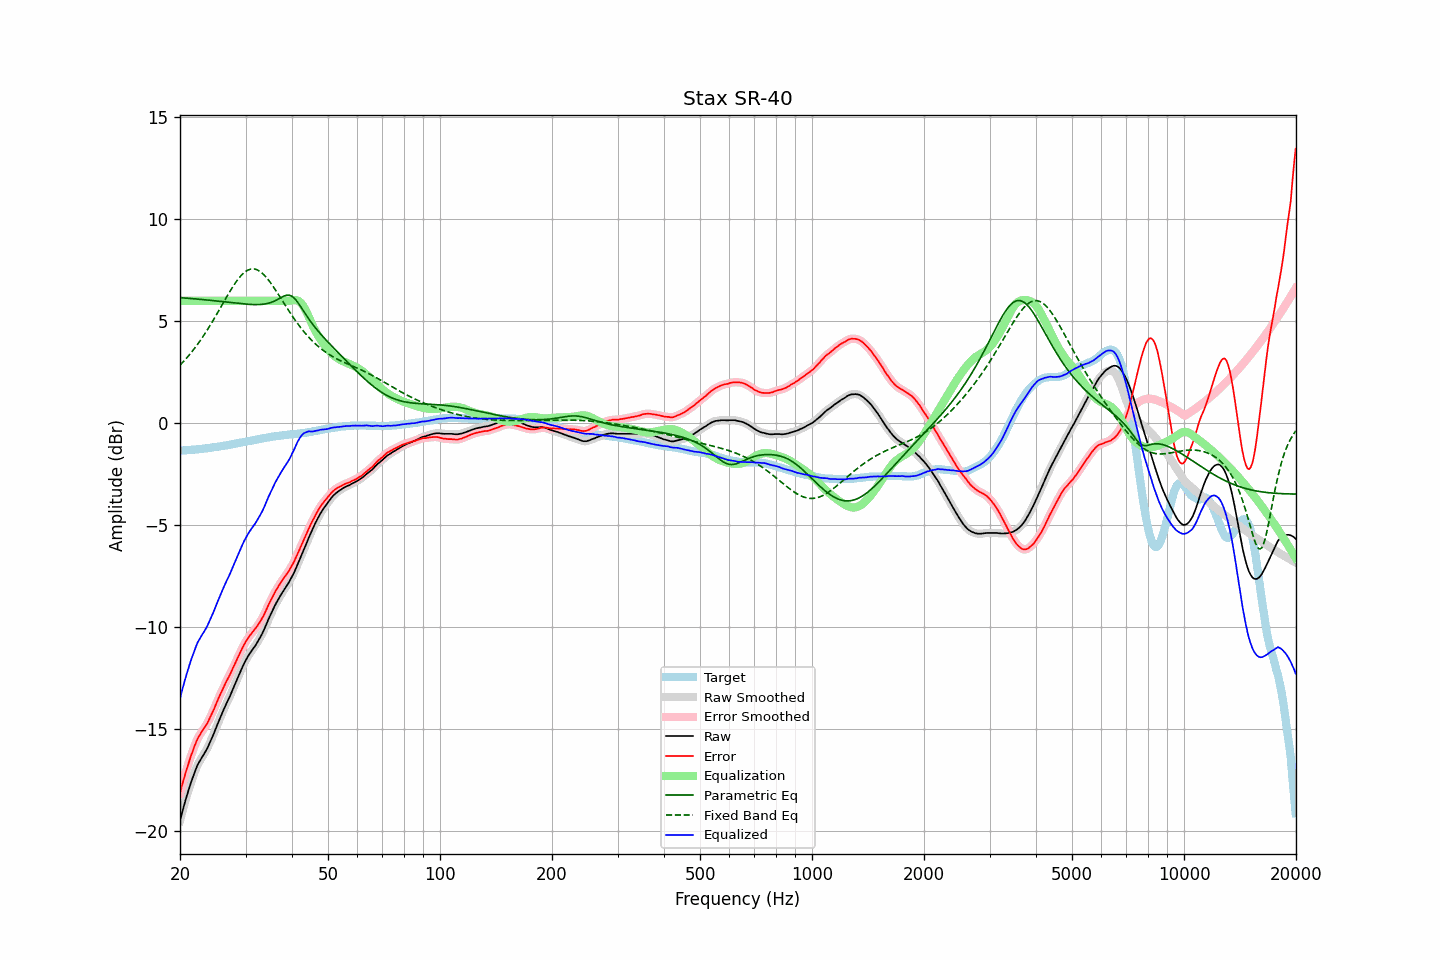

The data file committed next to this chart (first rows):
frequency, raw, error, smoothed, error_smoothed, equalization, parametric_eq, fixed_band_eq, equalized_raw, equalized_smoothed, target
20.00, -19.51, -18.16, -19.51, -18.15, 6.00, 6.15, 2.84, -13.51, -13.51, -1.35
20.20, -19.20, -17.85, -19.20, -17.85, 6.00, 6.15, 2.92, -13.20, -13.20, -1.35
20.40, -18.90, -17.56, -18.90, -17.56, 6.00, 6.14, 3.01, -12.90, -12.90, -1.34
20.61, -18.62, -17.29, -18.62, -17.29, 6.00, 6.14, 3.09, -12.62, -12.62, -1.33
20.81, -18.35, -17.01, -18.35, -17.02, 6.00, 6.13, 3.18, -12.35, -12.35, -1.33
21.02, -18.09, -16.77, -18.09, -16.76, 6.00, 6.12, 3.27, -12.09, -12.09, -1.32
21.23, -17.84, -16.52, -17.84, -16.52, 6.00, 6.12, 3.36, -11.84, -11.84, -1.32
21.44, -17.60, -16.28, -17.60, -16.29, 6.00, 6.11, 3.46, -11.60, -11.60, -1.31
21.66, -17.38, -16.08, -17.37, -16.07, 6.00, 6.10, 3.56, -11.38, -11.37, -1.30
21.87, -17.15, -15.85, -17.15, -15.85, 6.00, 6.10, 3.66, -11.15, -11.15, -1.30
22.09, -16.95, -15.65, -16.95, -15.66, 6.00, 6.09, 3.76, -10.95, -10.95, -1.29
22.31, -16.76, -15.47, -16.77, -15.48, 6.00, 6.08, 3.87, -10.76, -10.77, -1.28
22.54, -16.62, -15.34, -16.61, -15.33, 6.00, 6.07, 3.98, -10.62, -10.61, -1.28
22.76, -16.48, -15.20, -16.48, -15.21, 6.00, 6.07, 4.09, -10.48, -10.48, -1.27
22.99, -16.35, -15.09, -16.35, -15.09, 6.00, 6.06, 4.21, -10.35, -10.35, -1.26
23.22, -16.23, -14.98, -16.22, -14.97, 6.00, 6.05, 4.33, -10.23, -10.22, -1.25
23.45, -16.09, -14.85, -16.09, -14.85, 6.00, 6.04, 4.45, -10.09, -10.09, -1.24
23.69, -15.95, -14.72, -15.94, -14.71, 6.00, 6.04, 4.57, -9.95, -9.94, -1.23
23.92, -15.78, -14.55, -15.78, -14.56, 6.00, 6.03, 4.70, -9.78, -9.78, -1.22
24.16, -15.61, -14.39, -15.61, -14.40, 6.00, 6.02, 4.83, -9.61, -9.61, -1.21
24.40, -15.42, -14.22, -15.42, -14.23, 6.00, 6.01, 4.96, -9.42, -9.42, -1.20
24.65, -15.24, -14.06, -15.23, -14.05, 6.00, 6.00, 5.09, -9.24, -9.23, -1.18
24.89, -15.03, -13.86, -15.04, -13.86, 6.00, 6.00, 5.22, -9.03, -9.04, -1.17
25.14, -14.84, -13.67, -14.84, -13.68, 6.00, 5.99, 5.36, -8.84, -8.84, -1.16
25.39, -14.64, -13.49, -14.64, -13.49, 6.00, 5.98, 5.50, -8.64, -8.64, -1.15
25.65, -14.46, -13.32, -14.46, -13.32, 6.00, 5.97, 5.64, -8.46, -8.46, -1.14
25.91, -14.27, -13.15, -14.27, -13.15, 6.00, 5.96, 5.77, -8.27, -8.27, -1.12
26.16, -14.08, -12.97, -14.09, -12.97, 6.00, 5.95, 5.91, -8.08, -8.09, -1.11
26.43, -13.91, -12.81, -13.91, -12.81, 6.00, 5.94, 6.05, -7.91, -7.91, -1.10
26.69, -13.74, -12.65, -13.74, -12.65, 6.00, 5.93, 6.19, -7.74, -7.74, -1.09
26.96, -13.58, -12.51, -13.58, -12.50, 6.00, 5.93, 6.32, -7.58, -7.58, -1.07
27.23, -13.41, -12.35, -13.41, -12.35, 6.00, 5.92, 6.45, -7.41, -7.41, -1.06
27.50, -13.23, -12.19, -13.23, -12.18, 6.00, 5.91, 6.58, -7.23, -7.23, -1.04
27.77, -13.04, -12.00, -13.04, -12.01, 6.00, 5.90, 6.71, -7.04, -7.04, -1.03
28.05, -12.85, -11.83, -12.85, -11.84, 6.00, 5.89, 6.83, -6.85, -6.85, -1.01
28.33, -12.67, -11.66, -12.66, -11.66, 6.00, 5.88, 6.94, -6.67, -6.66, -1.00
28.62, -12.48, -11.50, -12.48, -11.50, 6.00, 5.87, 7.05, -6.48, -6.48, -0.98
28.90, -12.30, -11.33, -12.30, -11.33, 6.00, 5.86, 7.14, -6.30, -6.30, -0.97
29.19, -12.12, -11.17, -12.11, -11.16, 6.00, 5.86, 7.24, -6.12, -6.11, -0.95
29.48, -11.94, -10.99, -11.94, -11.00, 6.00, 5.85, 7.32, -5.94, -5.94, -0.94
29.78, -11.77, -10.85, -11.77, -10.85, 6.00, 5.84, 7.39, -5.77, -5.77, -0.92
30.08, -11.62, -10.71, -11.62, -10.71, 6.00, 5.84, 7.45, -5.62, -5.62, -0.91
30.38, -11.48, -10.59, -11.48, -10.58, 6.00, 5.83, 7.50, -5.48, -5.48, -0.89
30.68, -11.35, -10.47, -11.35, -10.47, 6.00, 5.82, 7.53, -5.35, -5.35, -0.88
30.99, -11.23, -10.37, -11.23, -10.37, 6.00, 5.82, 7.55, -5.23, -5.23, -0.86
31.30, -11.12, -10.27, -11.12, -10.27, 6.00, 5.82, 7.56, -5.12, -5.12, -0.85
31.61, -11.01, -10.18, -11.01, -10.17, 6.00, 5.81, 7.56, -5.01, -5.01, -0.83
31.93, -10.90, -10.08, -10.89, -10.07, 6.00, 5.81, 7.54, -4.90, -4.89, -0.82
32.24, -10.77, -9.96, -10.77, -9.97, 6.00, 5.81, 7.52, -4.77, -4.77, -0.80
32.57, -10.64, -9.85, -10.64, -9.85, 6.00, 5.81, 7.48, -4.64, -4.64, -0.79
32.89, -10.50, -9.72, -10.50, -9.72, 6.00, 5.82, 7.43, -4.50, -4.50, -0.77
33.22, -10.35, -9.59, -10.35, -9.59, 6.00, 5.82, 7.36, -4.35, -4.35, -0.76
33.55, -10.19, -9.44, -10.18, -9.44, 6.00, 5.83, 7.29, -4.19, -4.18, -0.74
33.89, -10.01, -9.28, -10.00, -9.28, 6.00, 5.84, 7.21, -4.01, -4.00, -0.73
34.23, -9.82, -9.11, -9.82, -9.10, 6.00, 5.86, 7.12, -3.82, -3.82, -0.71
34.57, -9.63, -8.93, -9.64, -8.93, 6.00, 5.88, 7.02, -3.63, -3.64, -0.70
34.92, -9.46, -8.77, -9.46, -8.77, 6.00, 5.90, 6.92, -3.46, -3.46, -0.69
35.27, -9.29, -8.62, -9.29, -8.61, 6.00, 5.93, 6.81, -3.29, -3.29, -0.67
35.62, -9.12, -8.46, -9.12, -8.46, 6.00, 5.96, 6.70, -3.12, -3.12, -0.66
35.97, -8.96, -8.30, -8.96, -8.31, 6.00, 5.99, 6.58, -2.96, -2.96, -0.65
... 635 more rows
